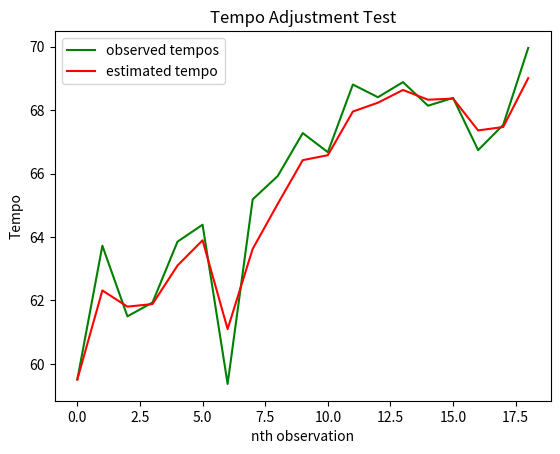

The script that saved this image:
import matplotlib.pyplot as plt
import numpy as np


class KalmanFilter:

    def __init__(self, current_estimate, estimate_error=100 ** 2, measurement_error=10 ** 2, kalman_gain=None,
                 process_noise_var=100):
        self.observations = []
        self.kalman_gain = kalman_gain
        self.estimate_uncertainty = estimate_error + process_noise_var
        self.measurement_error = measurement_error
        self.current_estimate = current_estimate
        self.prev_estimate = current_estimate
        self.process_noise_var = process_noise_var

    def calc_kalman_gain(self):
        self.kalman_gain = self.estimate_uncertainty / (self.estimate_uncertainty + self.measurement_error)
        return self.kalman_gain

    def create_estimate(self, measurement):
        self.current_estimate = self.prev_estimate + self.kalman_gain * (measurement - self.prev_estimate)
        self.prev_estimate = self.current_estimate
        return self.current_estimate

    def update_error(self):
        self.estimate_uncertainty = (self.measurement_error * self.estimate_uncertainty) / (
                self.measurement_error + self.estimate_uncertainty) + self.process_noise_var
        return self.estimate_uncertainty

    def next_measurement(self, measurement):
        self.calc_kalman_gain()
        self.create_estimate(measurement)
        self.update_error()
        return self.current_estimate


if __name__ == "__main__":
    kalman_filter = KalmanFilter(60)

    true_tempos = [60, 65, 62, 63, 64, 65, 60, 65, 65, 66, 67, 68, 68, 68, 68, 68, 68, 68, 70]
    observed_tempos = [tempo + np.random.normal(0, 1) for tempo in true_tempos]
    filter_values = [kalman_filter.next_measurement(tempo) for tempo in observed_tempos]

    plt.plot(observed_tempos, color="green")
    plt.plot(filter_values, color="red")
    plt.xlabel("nth observation")
    plt.ylabel("Tempo")
    plt.legend(["observed tempos", "estimated tempo"])
    plt.title("Tempo Adjustment Test")
    plt.show()
